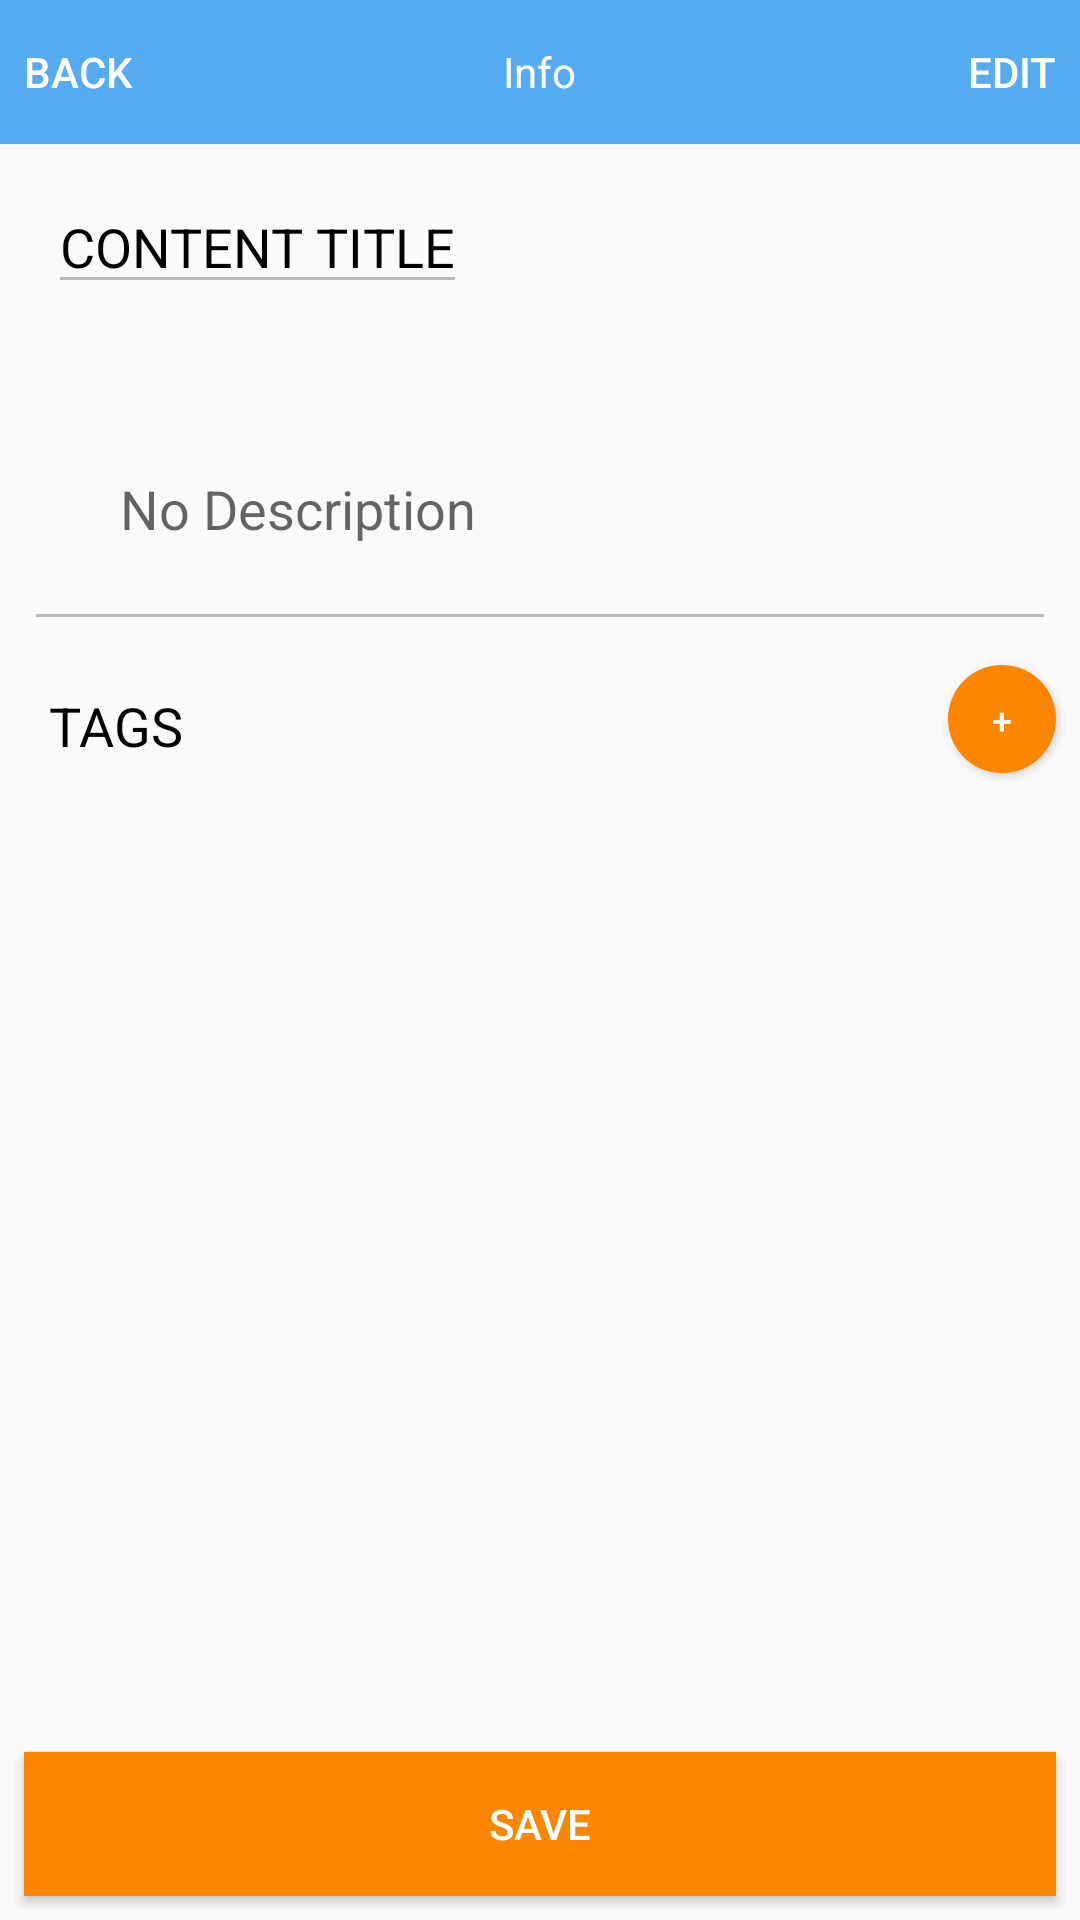

Produce the Android XML layout that renders to this screen, including the resource entries it uses.
<!-- AndroidManifest.xml: application theme AppTheme -->
<!-- res/layout/activity_content_info.xml -->
<?xml version="1.0" encoding="utf-8"?>
<android.support.constraint.ConstraintLayout xmlns:android="http://schemas.android.com/apk/res/android"
    xmlns:app="http://schemas.android.com/apk/res-auto"
    xmlns:tools="http://schemas.android.com/tools"
    android:layout_width="match_parent"
    android:layout_height="match_parent"
    tools:context="com.example.hoho.bioscope_android.Activities.ContentInfoActivity"
    android:keepScreenOn="true">

    <LinearLayout
        android:id="@+id/linearLayout"
        android:layout_width="0dp"
        android:layout_height="wrap_content"
        android:background="@color/header_color"
        android:orientation="horizontal"
        app:layout_constraintEnd_toEndOf="parent"
        app:layout_constraintStart_toStartOf="parent"
        app:layout_constraintTop_toTopOf="parent">

        <Button
            android:id="@+id/button_back"
            android:layout_width="wrap_content"
            android:layout_height="wrap_content"
            android:layout_weight="1"
            android:background="@android:color/transparent"
            android:text="Back"
            android:textColor="#FFFFFF"
            android:textAlignment="textStart"
            android:paddingLeft="8dp"
            android:paddingStart="8dp"
            android:onClick="Back"/>

        <TextView
            android:id="@+id/textView_Info"
            android:layout_width="wrap_content"
            android:layout_height="wrap_content"
            android:layout_weight="1"
            android:text="Info"
            android:textColor="#FFFFFF"
            android:textAlignment="center"/>

        <Button
            android:id="@+id/button_info"
            android:layout_width="wrap_content"
            android:layout_height="wrap_content"
            android:layout_weight="1"
            android:background="@android:color/transparent"
            android:text="Edit"
            android:textColor="#FFFFFF"
            android:textAlignment="textEnd"
            android:paddingRight="8dp"
            android:paddingEnd="8dp"
            android:onClick="Edit"/>
    </LinearLayout>

    <EditText
        android:id="@+id/editText_ContentTitle"
        android:layout_width="wrap_content"
        android:layout_height="wrap_content"
        android:layout_marginStart="16dp"
        android:layout_marginTop="12dp"
        android:layout_marginEnd="32dp"
        android:text="CONTENT TITLE"
        android:textColor="#000000"
        android:textAlignment="center"
        android:textSize="18sp"
        android:enabled="false"
        app:layout_constraintEnd_toEndOf="parent"
        app:layout_constraintHorizontal_bias="0.0"
        app:layout_constraintStart_toStartOf="parent"
        app:layout_constraintTop_toBottomOf="@+id/linearLayout" />

    <EditText
        android:id="@+id/editText_ContentDescription"
        android:layout_width="0dp"
        android:layout_height="wrap_content"
        android:layout_marginStart="8dp"
        android:layout_marginTop="24dp"
        android:layout_marginEnd="8dp"
        android:hint="No Description"
        android:padding="32dp"
        android:textAlignment="viewStart"
        android:enabled="false"
        app:layout_constraintEnd_toEndOf="parent"
        app:layout_constraintStart_toStartOf="parent"
        app:layout_constraintTop_toBottomOf="@+id/editText_ContentTitle" />

    <TextView
        android:id="@+id/textView_Tags"
        android:layout_width="wrap_content"
        android:layout_height="wrap_content"
        android:layout_marginStart="16dp"
        android:layout_marginTop="16dp"
        android:layout_marginEnd="32dp"
        android:text="TAGS"
        android:textAlignment="center"
        android:textColor="#000000"
        android:textSize="18sp"
        app:layout_constraintEnd_toEndOf="parent"
        app:layout_constraintHorizontal_bias="0.0"
        app:layout_constraintStart_toStartOf="parent"
        app:layout_constraintTop_toBottomOf="@+id/editText_ContentDescription" />

    <Button
        android:id="@+id/button_save"
        android:layout_width="0dp"
        android:layout_height="wrap_content"
        android:layout_marginStart="8dp"
        android:layout_marginEnd="8dp"
        android:layout_marginBottom="8dp"
        android:textColor="#fff"
        android:text="Save"
        app:layout_constraintBottom_toBottomOf="parent"
        app:layout_constraintEnd_toEndOf="parent"
        app:layout_constraintStart_toStartOf="parent"
        android:background="#fe8500"
        android:onClick="Save"/>

    <android.support.v7.widget.RecyclerView
        android:id="@+id/recycleView_Tags"
        android:layout_width="match_parent"
        android:layout_height="0dp"
        android:layout_marginStart="8dp"
        android:layout_marginTop="8dp"
        android:layout_marginEnd="8dp"
        android:layout_marginBottom="8dp"
        app:layout_constraintBottom_toTopOf="@+id/button_save"
        app:layout_constraintEnd_toEndOf="parent"
        app:layout_constraintStart_toStartOf="parent"
        app:layout_constraintTop_toBottomOf="@+id/textView_Tags" />

    <Button
        android:id="@+id/button3"
        android:layout_width="36dp"
        android:layout_height="36dp"
        android:layout_marginStart="8dp"
        android:layout_marginTop="8dp"
        android:layout_marginEnd="8dp"
        android:layout_marginBottom="8dp"
        android:background="@drawable/button"
        android:onClick="AddTag"
        android:text="+"
        android:textAlignment="center"
        android:textColor="#ffffff"
        android:textSize="12sp"
        app:layout_constraintBottom_toTopOf="@+id/recycleView_Tags"
        app:layout_constraintEnd_toEndOf="parent"
        app:layout_constraintHorizontal_bias="1.0"
        app:layout_constraintStart_toStartOf="parent"
        app:layout_constraintTop_toBottomOf="@+id/editText_ContentDescription"
        app:layout_constraintVertical_bias="0.0" />


</android.support.constraint.ConstraintLayout>
<!-- resources referenced by this layout -->
<resources>
  <color name="header_color">#56acf2</color>
  <!-- drawable button (drawable) -->
  <?xml version="1.0" encoding="utf-8"?>
  <selector xmlns:android="http://schemas.android.com/apk/res/android">
  
      <item android:state_pressed="true" >
          <shape android:shape="oval">
              <solid
                  android:color="#95d13c" />
              <corners
                  android:bottomRightRadius="180dip"
                  android:bottomLeftRadius="180dip"
                  android:topRightRadius="180dip"
                  android:topLeftRadius="180dip" />
              <padding
                  android:left="10dp"
                  android:top="10dp"
                  android:right="10dp"
                  android:bottom="10dp" />
          </shape>
      </item>
  
      <item>
          <shape android:shape="oval">
              <solid
                  android:color="#fe8500"/>
              <corners
                  android:bottomRightRadius="180dip"
                  android:bottomLeftRadius="180dip"
                  android:topRightRadius="180dip"
                  android:topLeftRadius="180dip" />
              <padding
                  android:left="10dp"
                  android:top="10dp"
                  android:right="10dp"
                  android:bottom="10dp" />
          </shape>
      </item>
  
  </selector>
  <style name="AppTheme" parent="android:Theme.Material.Light.NoActionBar">
          
      </style>
</resources>
